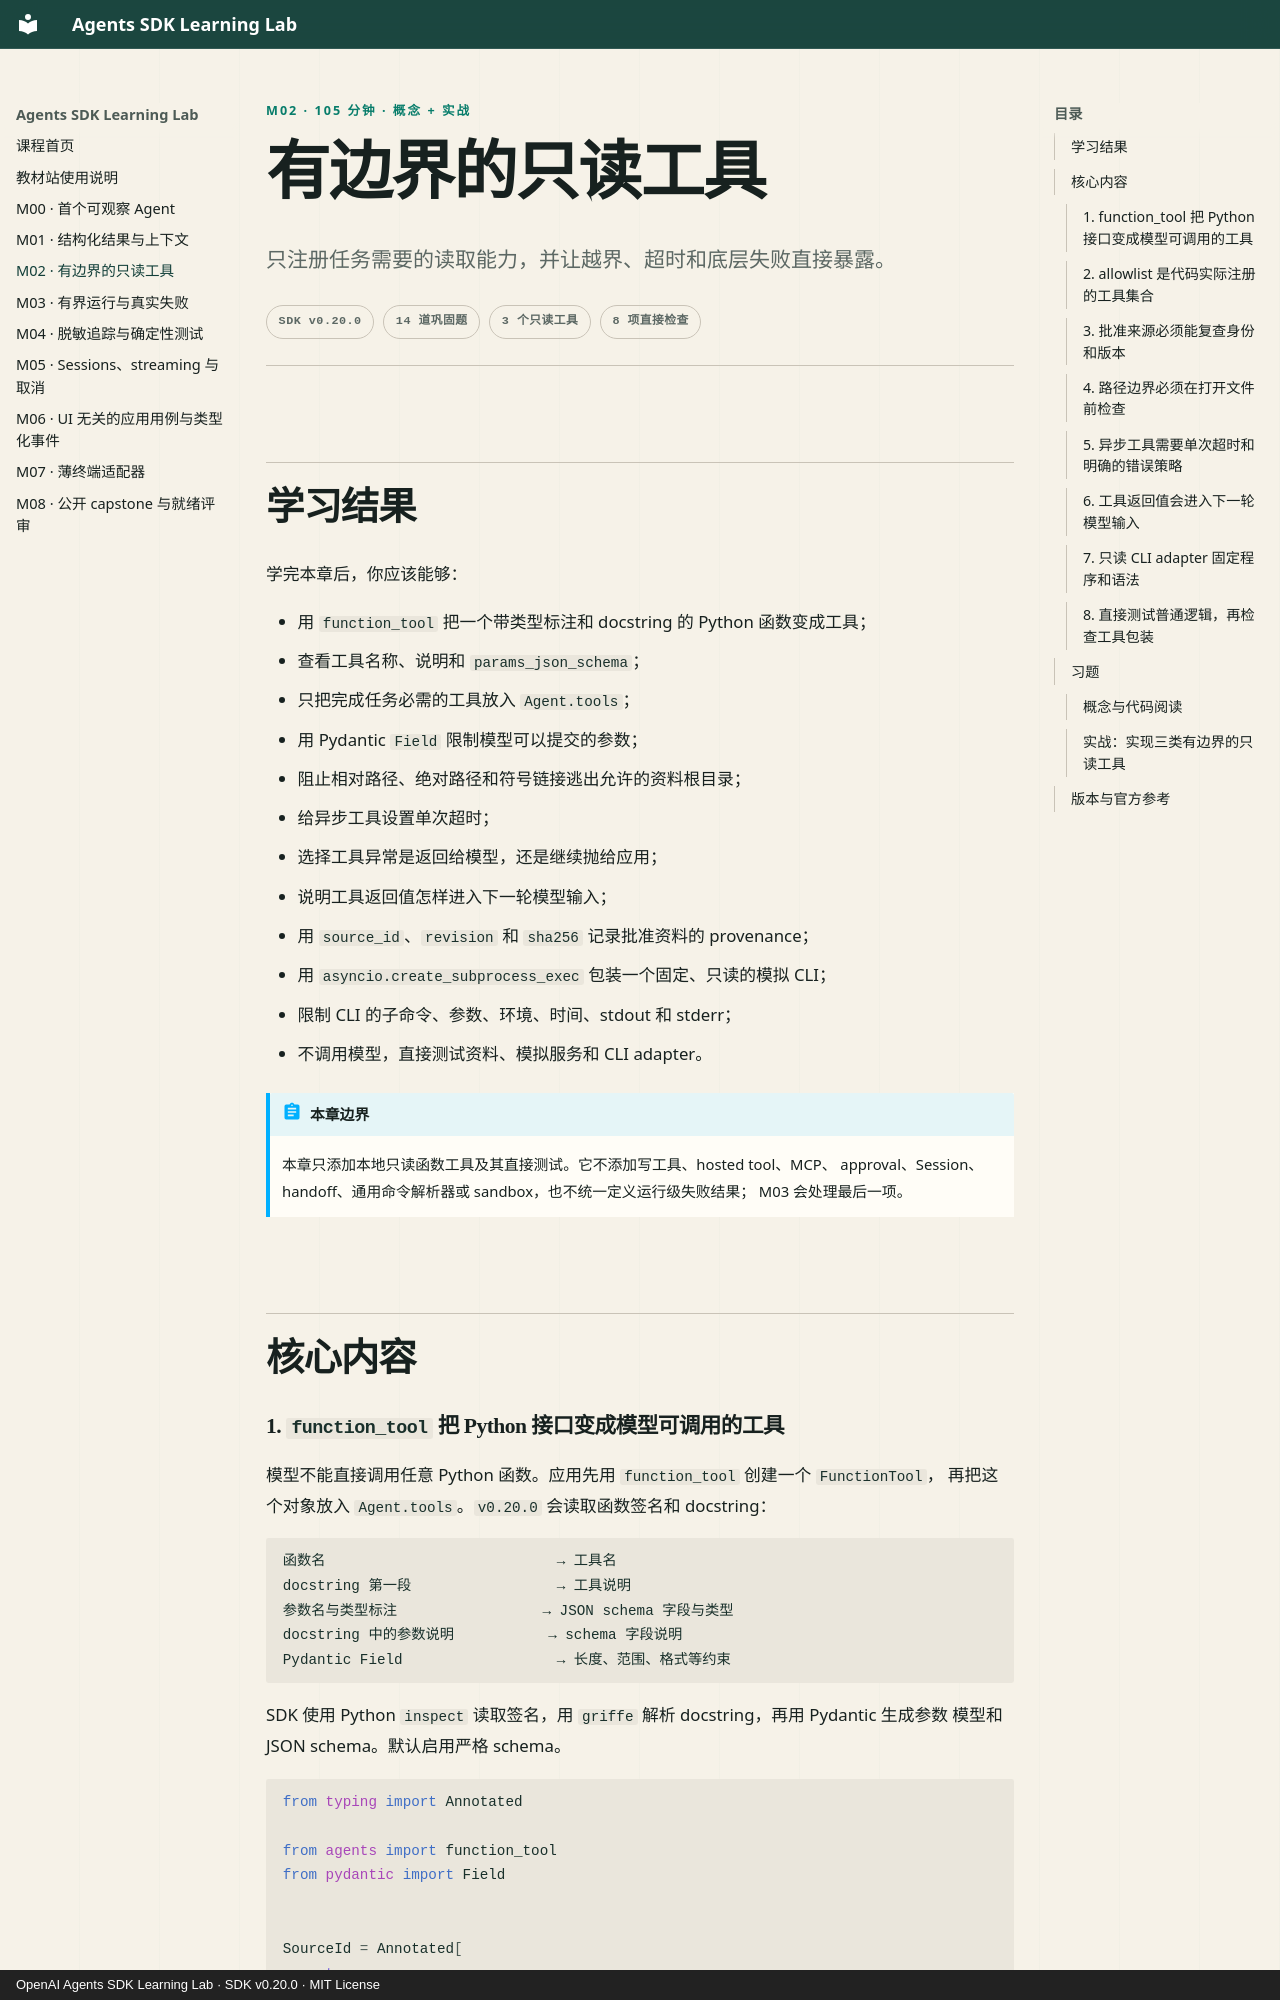

repository: M1racleShih/openai-agents-sdk-learning-lab · page: lessons/m02-read-only-tools/index.html · generator: mkdocs · copyright: OpenAI Agents SDK Learning Lab · SDK v0.20.0 · MIT License

---
title: M02 · 有边界的只读工具
description: 从 Python 函数生成工具 schema，并限制路径、参数、超时和错误传播。
---

<p class="lesson-kicker">M02 · 105 分钟 · 概念 + 实战</p>

# 有边界的只读工具

<p class="lesson-deck">只注册任务需要的读取能力，并让越界、超时和底层失败直接暴露。</p>

<div class="lesson-meta" aria-label="课程信息">
  <span>SDK v0.20.0</span>
  <span>14 道巩固题</span>
  <span>3 个只读工具</span>
  <span>8 项直接检查</span>
</div>

## 学习结果

学完本章后，你应该能够：

- 用 `function_tool` 把一个带类型标注和 docstring 的 Python 函数变成工具；
- 查看工具名称、说明和 `params_json_schema`；
- 只把完成任务必需的工具放入 `Agent.tools`；
- 用 Pydantic `Field` 限制模型可以提交的参数；
- 阻止相对路径、绝对路径和符号链接逃出允许的资料根目录；
- 给异步工具设置单次超时；
- 选择工具异常是返回给模型，还是继续抛给应用；
- 说明工具返回值怎样进入下一轮模型输入；
- 用 `source_id`、`revision` 和 `sha256` 记录批准资料的 provenance；
- 用 `asyncio.create_subprocess_exec` 包装一个固定、只读的模拟 CLI；
- 限制 CLI 的子命令、参数、环境、时间、stdout 和 stderr；
- 不调用模型，直接测试资料、模拟服务和 CLI adapter。

!!! abstract "本章边界"

    本章只添加本地只读函数工具及其直接测试。它不添加写工具、hosted tool、MCP、
    approval、Session、handoff、通用命令解析器或 sandbox，也不统一定义运行级失败结果；
    M03 会处理最后一项。

## 核心内容
